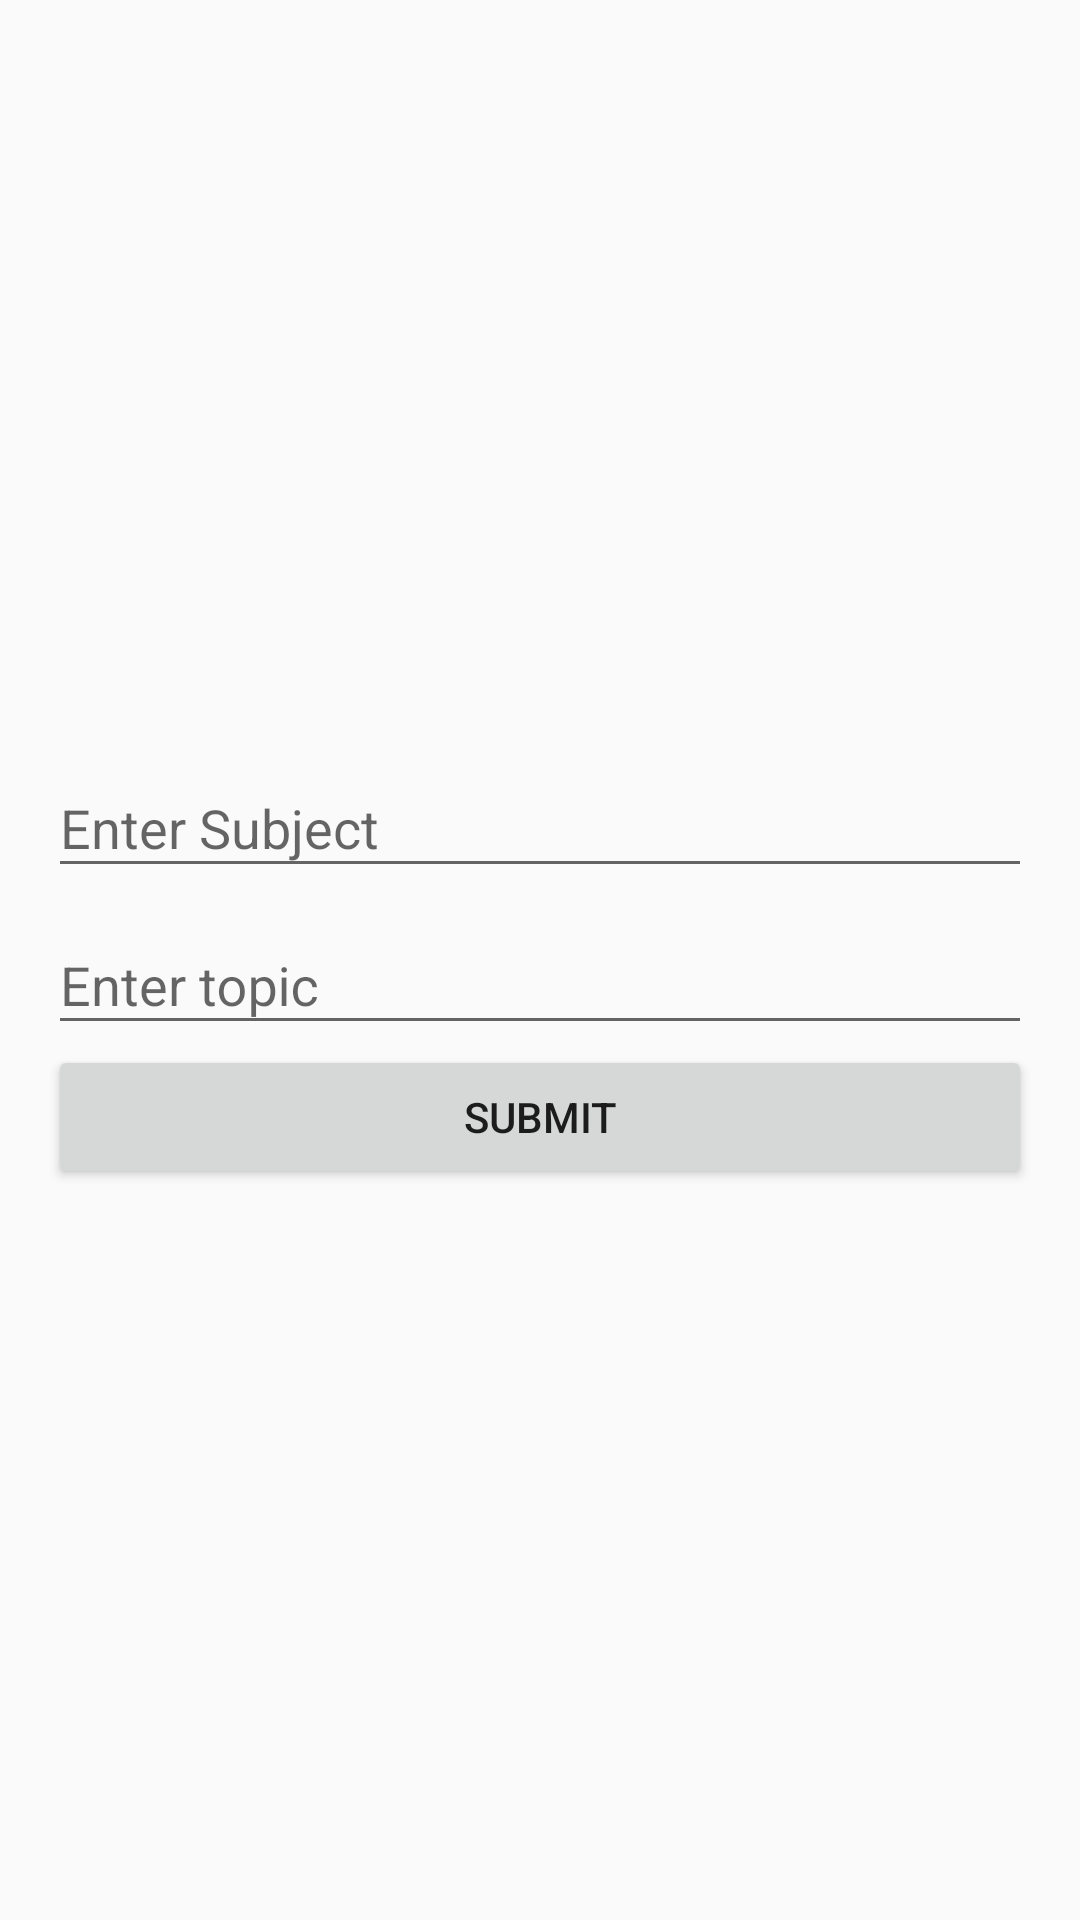

Layout XML and referenced resources for this Android screen:
<!-- AndroidManifest.xml: application theme AppTheme -->
<!-- res/layout/activity_filter_activites.xml -->
<?xml version="1.0" encoding="utf-8"?>
<RelativeLayout xmlns:android="http://schemas.android.com/apk/res/android"
    xmlns:tools="http://schemas.android.com/tools"
    android:layout_width="match_parent"
    android:layout_height="match_parent"
    android:paddingBottom="@dimen/activity_vertical_margin"
    android:paddingLeft="@dimen/activity_horizontal_margin"
    android:paddingRight="@dimen/activity_horizontal_margin"
    android:paddingTop="@dimen/activity_vertical_margin"
    tools:context="iit_dhanbad.teamrocket.alpha_cogn.FilterActivites">
    <LinearLayout
        android:orientation="vertical"
        android:layout_width="match_parent"
        android:gravity="center"

        android:layout_height="match_parent">
    <android.support.design.widget.TextInputLayout
        android:layout_width="match_parent"

        android:layout_height="wrap_content">
        <AutoCompleteTextView
            android:id="@+id/subject"
            android:layout_width="match_parent"
            android:layout_height="wrap_content"
            android:hint="Enter Subject"
            android:inputType="textEmailAddress"
            android:maxLines="1"
            android:nextFocusDown="@+id/b_completion"
            android:singleLine="true" />



    </android.support.design.widget.TextInputLayout>
        <android.support.design.widget.TextInputLayout
            android:layout_width="match_parent"
            android:layout_height="wrap_content">
            <AutoCompleteTextView
                android:id="@+id/topic"
                android:layout_width="match_parent"
                android:layout_height="wrap_content"
                android:hint="Enter topic"
                android:inputType="textEmailAddress"
                android:maxLines="1"
                android:nextFocusDown="@+id/b_completion"
                android:singleLine="true" />



        </android.support.design.widget.TextInputLayout>
        <Button
            android:layout_width="match_parent"
            android:layout_height="wrap_content"
            android:text="Submit"/>
    </LinearLayout>
</RelativeLayout>
<!-- resources referenced by this layout -->
<resources>
  <dimen name="activity_horizontal_margin">16dp</dimen>
  <dimen name="activity_vertical_margin">16dp</dimen>
  <style name="AppTheme" parent="Theme.AppCompat.Light.DarkActionBar">
          
          <item name="colorPrimary">@color/colorPrimary</item>
          <item name="colorPrimaryDark">@color/colorPrimaryDark</item>
          <item name="colorAccent">@color/colorAccent</item>
      </style>
  <color name="colorPrimary">#3F51B5</color>
  <color name="colorPrimaryDark">#303F9F</color>
  <color name="colorAccent">#FF4081</color>
</resources>
